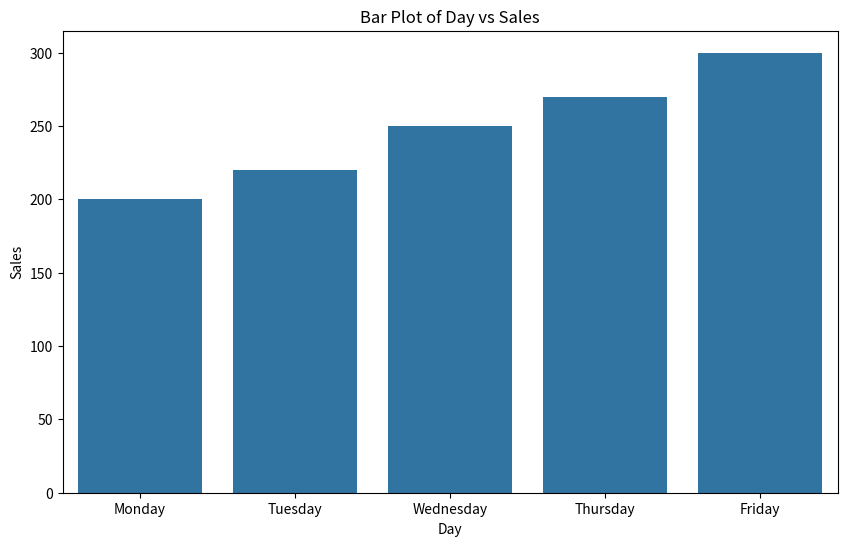
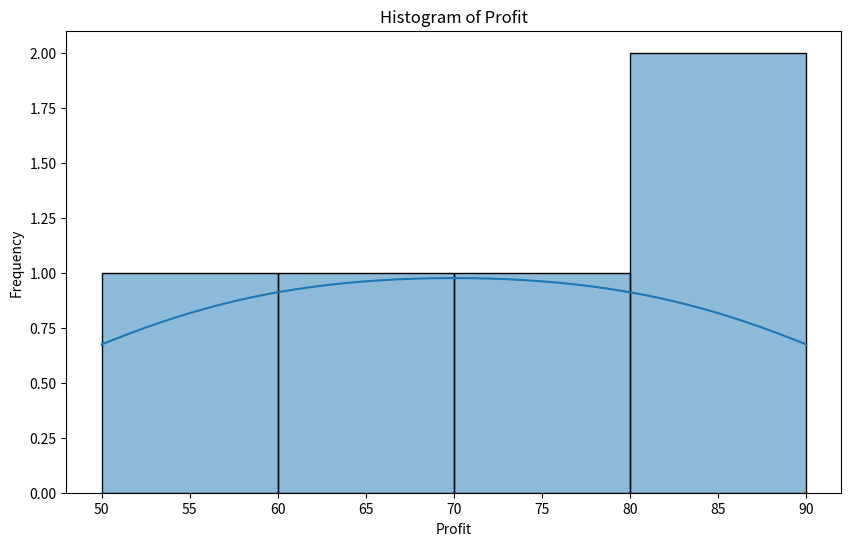
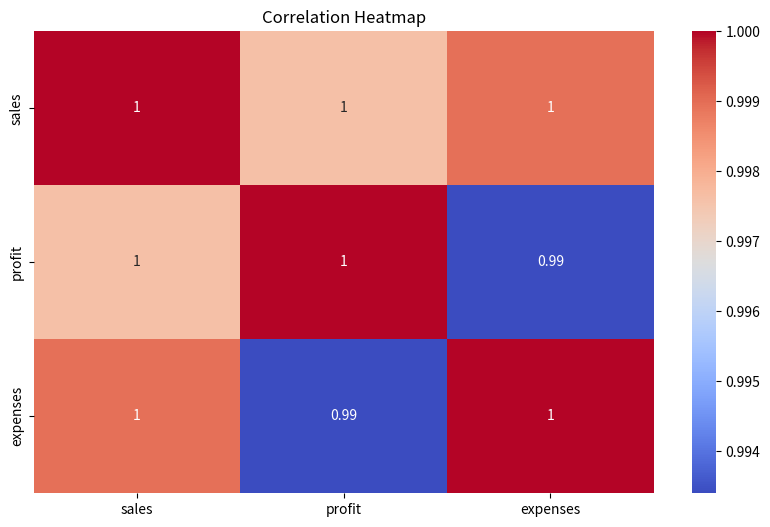
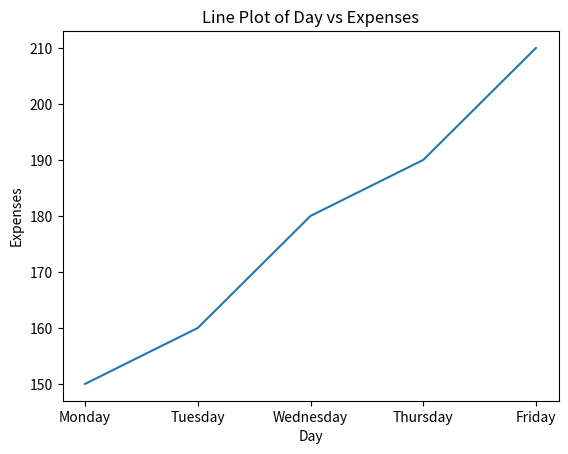
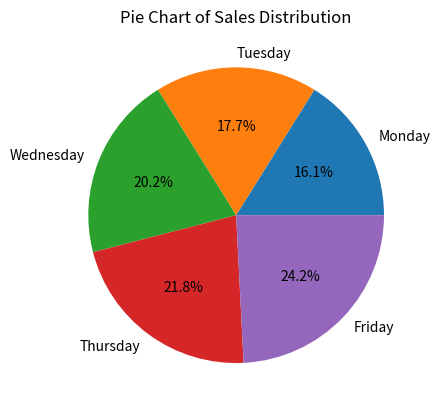
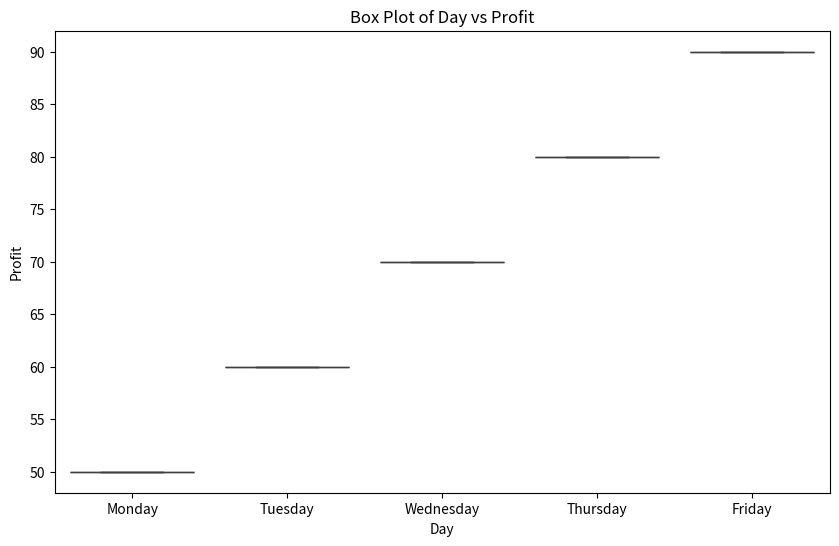

Write Python code to recreate these figures, in order.
import seaborn as sns
import matplotlib.pyplot as plt 
import pandas as pd
df = pd.DataFrame({"sales": [200, 220, 250, 270, 300], "day": ["Monday", "Tuesday", "Wednesday", "Thursday", "Friday"],
                    "profit": [50, 60, 70, 80, 90], "expenses": [150, 160, 180, 190, 210]})
print(df.head())
print(df.describe())
print(df.info())
print(df["day"].value_counts())
print(df.columns)
plt.figure(figsize=(10, 6))
sns.barplot(x="day", y="sales", data=df)    
plt.title("Bar Plot of Day vs Sales")
plt.xlabel("Day")
plt.ylabel("Sales")
plt.savefig('barplot.png')
plt.close()
plt.figure(figsize=(10, 6))
sns.histplot(df["profit"], kde=True)
plt.title("Histogram of Profit")
plt.xlabel("Profit")
plt.ylabel("Frequency")
plt.savefig('histogram.png')
plt.close()
plt.figure(figsize=(10, 6))
corr = df.corr(numeric_only=True)   
sns.heatmap(corr, annot=True, cmap="coolwarm")
plt.title("Correlation Heatmap")
plt.savefig('heatmap.png')
plt.close()
sns.lineplot(x="day", y="expenses", data=df)
plt.title("Line Plot of Day vs Expenses")   
plt.xlabel("Day")
plt.ylabel("Expenses")

plt.savefig('lineplot.png')
plt.close()
plt.pie(df["sales"], labels=df["day"], autopct='%1.1f%%')
plt.title("Pie Chart of Sales Distribution")
plt.savefig('piechart.png')
plt.close()
plt.figure(figsize=(10, 6))
sns.boxplot(x="day", y="profit", data=df)   
plt.title("Box Plot of Day vs Profit")
plt.xlabel("Day")
plt.ylabel("Profit")
plt.savefig('boxplot.png')
plt.close()
